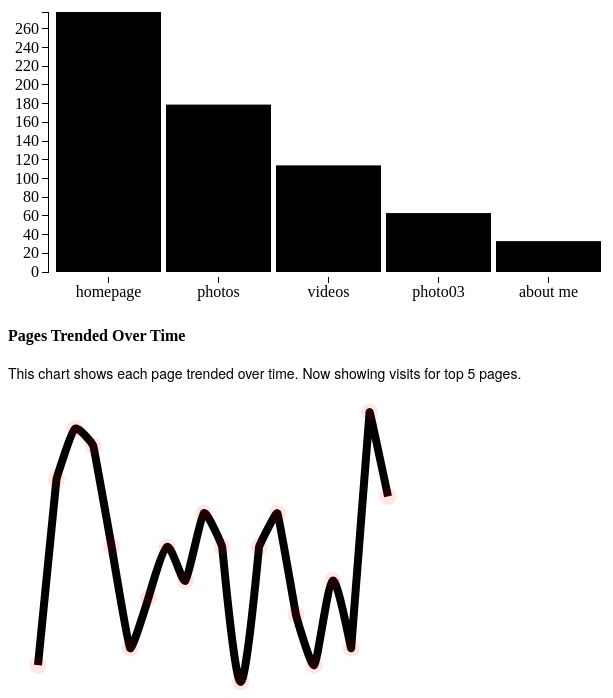
D3 v3 page, settled after 480 driven frames (8 s of simulated time); the page loaded 1 data file(s).


// ── barchart.js
function mainbarchart(data, linechartdata) {

	var margin = {top:10, right:20, bottom:40, left:40},
		width = 600,
		height = 300 - margin.bottom;

	var x = d3.scale.ordinal()
		.domain(data.map(function(d) {
			return d.name;
		}))
		.rangeRoundBands([0, width - margin.left], .05);

	var y = d3.scale.linear()
		.domain([0, d3.max(data, function(d) { 
			return d.value; 
		})])
	    .range([height, 0]);

	var xAxis = d3.svg.axis()
	    .scale(x)
	    .orient("bottom");

	var yAxis = d3.svg.axis()
        .scale(y)
        //.tickSize(0)
        //.tickPadding(3)
        //.tickFormat(formatPercent);
        .orient("left");

	var svg = d3.select('#barchart').append('svg')
		.attr({
			width: width,
			height: height + margin.bottom
		})
	  .append("g")
		.attr("transform", "translate(" + margin.left + ',' + margin.top + ")");

	var rects = svg.selectAll('rect')
		.data(data)
		.enter()
		.append('rect')
		.attr("id", function(d, i) {
            return "bar_" + i;
        })
		.attr({
			x: function(d,i) {return x(d.name) },
			y: function(d) {return y(d.value) },
			width: x.rangeBand(),
			height: function(d) {return height - y(d.value) }
		})
		.on('mouseover', showDetails)
		.on('mouseout', hideDetails);

    svg.append("g")
      .attr("class", "x axis")
      .attr("transform", "translate(0," + "265" + ")")
      .call(xAxis);

    svg.append("g")
        .attr("class", "y axis")
        .call(yAxis);

	function showDetails(d, i) {
		d3.select(this)
			.style('fill', 'red');
			console.log(linechartdata[d.name])
			linkedlinechart(linechartdata[d.name]);

		d3.select("#barchart_subheader").text(subtitles["bar_title"].detail.replace("%s", d.name));
		d3.select("#linechart_subheader").text(subtitles["line_title"].detail.replace("%s", d.name));
	}

	function hideDetails(d, i) {
		d3.select(this)
			.style('fill', 'black')
	}
}
// ── linechart.js
function linkedlinechart(data) {

	console.log('emmaemmaemmaemmawatson')
	console.log(data)

	data.forEach(function(d) {
		//d.date = +d.date;
		d.date = new Date(d.date);
	});

	data.sort(function(a,b) {
		return a.date - b.date;
	});

	var margin = {top: 20, right: 20, bottom: 30, left: 30},
    	width = 400 - margin.left - margin.right,
    	height = 320 - margin.top - margin.bottom;

	var x = d3.time.scale()
		.domain(d3.extent(data, function(d) { return d.date; }))
    	.range([0, width]);

	var y = d3.scale.linear()
		.domain(d3.extent(data, function(d) { return d.visits; }))
	    .range([height, 0]);

	var xAxis = d3.svg.axis()
	    .scale(x)
	    .orient("bottom");

	var yAxis = d3.svg.axis()
	    .scale(y)
	    .orient("left");

	var line = d3.svg.line()
		.defined(function(d) {
	            return d.visits != null;
	        })
	    .x(function(d) { return x(d.date); })
	    .y(function(d) { return y(d.visits); })
	    .interpolate("monotone");

	if (data && d3.select("#linechart svg")[0][0]) update(data);
    else drawme(data);

	function drawme(data) {
		var vis = d3.select("#linechart").append("svg")
		    .attr("width", width + margin.left + margin.right)
		    .attr("height", height + margin.top + margin.bottom)
		  .append("g")
		    .attr("transform", "translate(" + margin.left + "," + margin.top + ")");

		vis.append("path")
		    //.datum(data)
		    .attr("class", "linechart")
		    .attr("d", line(data));
/*
		vis.append("g")
            .attr("class", "linechart yaxis")
            //.attr("transform", "translate(" + margin.left + ",0)")
            .call(yAxis);

        vis.append("g")
            .attr("class", "linechart xaxis")
            //.attr("transform", "translate(0," + (height - margin.bottom) + ")")
            .call(xAxis);
*/
		var g = vis.append("g").attr("class", "circles");

		g.selectAll("circle.data")
            .data(data)
            .enter()
            .append("circle")
            .attr("class", "data")
            .attr("cy", line.y())
            .attr("cx", line.x())
            .attr("r", "8.5")
            .attr("id", function(d) {
                return d["date"].getFullYear();
            })
            .style("opacity", 0.1)
            .style("fill", "red")
            .on("mouseover", showLineDetails)
            .on("mouseout", hideLineDetails);
	} //end of drawme function

	function update(data) {
		var vis = d3.select("#linechart svg").transition();

		vis.select(".linechart")
			.duration(750)
			.attr("d", line(data))

		var circles = d3.select("#linechart svg g.circles");

        var circles = circles.selectAll("circle.data")
            .data(data);

        circles
            .transition()
            .duration(750)
            .attr("cx", function(d) {
                return x(d.date);
            })
            .attr("cy", function(d) {
                return y(d.visits)
            });

        circles.enter().insert("circle")
            .attr("class", "data")
            .attr("cy", function(d) {
                return y(d.visits);
            })
            .attr("cx", function(d) {
                return x(d.date);
            })
            .attr("r", "5")
            .attr("id", function(d) {
                return d["date"].getFullYear();
            })
            .style("opacity", 1)
            .on("mouseover", showLineDetails)
            .on("mouseout", hideLineDetails);

        circles.exit().remove();
	} //end of update(data) function

	function showLineDetails(d, i) {
        d3.select(this).style('opacity', 1);
    }
    function hideLineDetails(d, i) {
        d3.select(this).style('opacity', .1);
    }
	

}
// ── main.js
var titles = {
	"bar_title": "Five Most Visited Pages",
	//"bar_subtitle": "Hover over each bar to see the page's performance over time",
	"line_title": "Pages Trended Over Time",
	//"line_subtitle": "Total visits"
}

var subtitles = {
	"bar_title": {
		"overview": "Hover over each bar to see the trend over time.",
		"detail": "%s visits"
	},
	"line_title": {
		"overview": "This chart shows each page trended over time. Now showing visits for top 5 pages.",
		"detail": "%s visits over time"
	}
}

$(document).ready(function() {

	d3.select("#barchart_header").append("h4").text(titles["bar_title"]);
	//d3.select("#barchart_subheader").append("h5").text(subtitles["bar_title"].overview);
	d3.select("#linechart_header").append("h4").text(titles["line_title"]);
	//d3.select("#linechart_subheader").append("h5").text(subtitles["line_title"].overview);

	var parseDate = d3.time.format("%Y-%m-%d").parse;

	d3.json('data.json', function(error, data) {
		if (error) console.log("error on data_json, get it together dum dum");

		data.forEach(function(d) {
			d.date = parseDate(d.date)
		})
		console.log('##### original data')
		console.log(data)

		// BAR CHART DATA
		var barchartData = [];

		var nestedData = d3.nest()
			.key(function(d) {return d.name})
			.entries(data, d3.map)

		for(var i in nestedData) {
			newvalues = nestedData[i].values
			var newsum = d3.sum(newvalues, function(d) {
				return d.visits
			})

			newdict = {};
			newdict.name = nestedData[i].key
			newdict.value = newsum
			barchartData.push(newdict)

		} //end of for loop


		//for line chart, starting point
		var linetotalData = [];

		var nestedDate = d3.nest()
			.key(function(d) {return d.date})
			.entries(data, d3.map)

		for(var i in nestedDate) {
			val = nestedDate[i].values
			var datesum = d3.sum(val, function(d) {
				return d.visits
			})

			datedict = {};
			datedict.date = nestedDate[i].key
			datedict.visits = datesum
			linetotalData.push(datedict)
		}

		console.log('^^^^^^ total line chart data')
		console.log(linetotalData)

		//for line chart, hover
		var nestedByPage = d3.nest().key(function(d) {
			return d.name;
		}).entries(data.sort(function(a,b) {
			return +a.year - +b.year;
		}))
		var linechartHoverData = {};
		nestedByPage.forEach(function(name) {
			linechartHoverData[name.key] = [];
			name.values.forEach(function(val) {
				obj = {};
				obj["visits"] = val.visits;
				obj["name"] = name.key;
				obj["date"] = val.date;
				linechartHoverData[name.key].push(obj);
			});
		});		

		console.log('******** pone')
		console.log(linechartHoverData)

		console.log('$$$$$ barchart data: ')
		console.log(barchartData)


	//calling bar chart
	mainbarchart(barchartData, linechartHoverData);
	//calling line chart
	linkedlinechart(linetotalData);
	//show labels
	showLabels();

	function showLabels() {
		//d3.select("#barchart_subheader").remove();
		//d3.select("#linechart_subheader").remove();

		d3.select("#barchart_subheader").text(subtitles["bar_title"].overview);
		d3.select("#linechart_subheader").text(subtitles["line_title"].overview);

		//d3.selectAll("g#bigbarchart g.yaxis g.tick.major text").attr("class", null);
	}

	})//end of data.json function
}) //end of document.ready function (not sure if this funciton is necessary, but was recommended)

### data: data.json
[
 {
  "date": "2013-10-01",
  "name": "homepage",
  "visits": 12
 },
 {
  "date": "2013-10-02",
  "name": "homepage",
  "visits": 14
 },
 {
  "date": "2013-10-03",
  "name": "homepage",
  "visits": 20
 },
 {
  "date": "2013-10-04",
  "name": "homepage",
  "visits": 16
 },
 {
  "date": "2013-10-05",
  "name": "homepage",
  "visits": 16
 },
 {
  "date": "2013-10-06",
  "name": "homepage",
  "visits": 8
 },
 {
  "date": "2013-10-07",
  "name": "homepage",
  "visits": 8
 },
 {
  "date": "2013-10-08",
  "name": "homepage",
  "visits": 14
 },
 "... 92 more items"
]